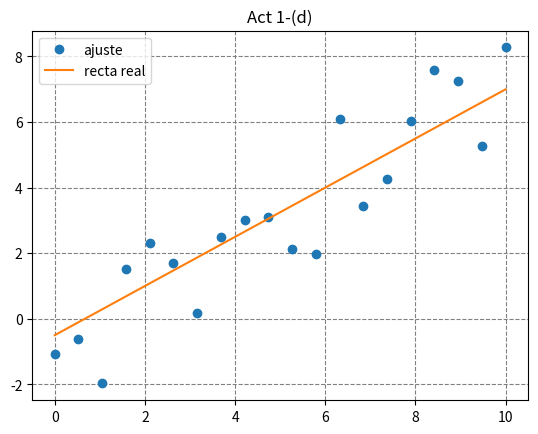

This chart was generated by the following Python code:
"""
(d) Encontrar el valor de m tal que la recta y = m(x-1/2)ajuste lo mejor posible los
datos del ıtem anterior en el sentido de cuadrados mínimo
"""

"""
IMPORTANTE
m = sum_yi(xi-0.5)/(sum_(xi)-0.5)**2
"""

import numpy as np
import matplotlib.pyplot as plt

print("Si despejamos de la formula de minimos cuadrados el m que mejor obtenemos es: ")
x = np.linspace(0, 10, 20)
y_real = (3/4)*x-0.5
y = y_real + np.random.randn(len(x))

z = x - 0.5
m = np.sum((y*z)/np.sum(z**2))

y_ajuste = m*(x - 0.5)
print("m = ", m)




# Graficar
plt.plot(x,y, "o", label="ajuste")
plt.plot(x, y_real, label="recta real")
plt.legend()
plt.title("Act 1-(d)")
plt.grid(True, linestyle='--', color='gray')
plt.show()
